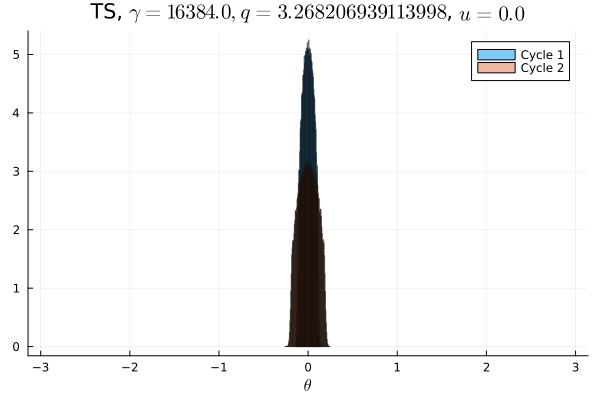

The file beside this chart, header and first rows:
Cycle 1, Cycle 2
0.0, 0.0
0.0, 0.0
0.0, 0.0
0.0, 0.0
0.0, 0.0
0.0, 0.0
0.0, 0.0
0.0, 0.0
0.0, 0.0
0.0, 0.0
0.0, 0.0
0.0, 0.0
0.0, 0.0
0.0, 0.0
0.0, 0.0
0.0, 0.0
0.0, 0.0
0.0, 0.0
0.0, 0.0
0.0, 0.0
0.0, 0.0
0.0, 0.0
0.0, 0.0
0.0, 0.0
0.0, 0.0
0.0, 0.0
0.0, 0.0
0.0, 0.0
0.0, 0.0
0.0, 0.0
0.0, 0.0
0.0, 0.0
0.0, 0.0
0.0, 0.0
0.0, 0.0
0.0, 0.0
0.0, 0.0
0.0, 0.0
0.0, 0.0
0.0, 0.0
0.0, 0.0
0.0, 0.0
0.0, 0.0
0.0, 0.0
0.0, 0.0
0.0, 3.125e-6
0.0, 0.01417
0.001213, 0.1241
0.1899, 0.1714
0.3095, 0.1907
0.309, 0.1903
0.1893, 0.1713
0.001106, 0.1241
0.0, 0.01396
0.0, 0.0
0.0, 0.0
0.0, 0.0
0.0, 0.0
0.0, 0.0
0.0, 0.0
... 40 more rows
